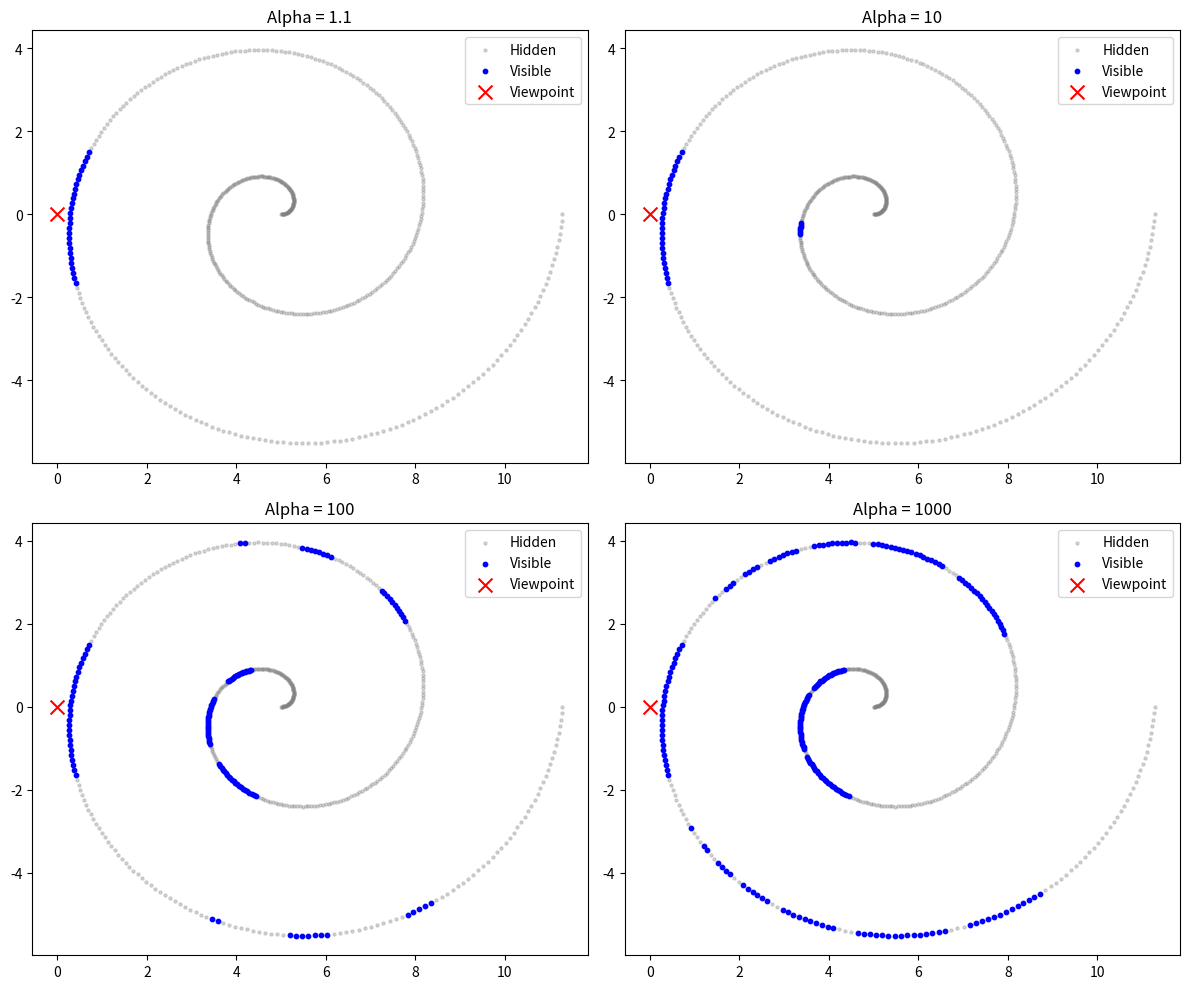

This figure's Python source:
import numpy as np
import matplotlib.pyplot as plt
from scipy.spatial import ConvexHull

def visibility_hpr(points, viewpoint, alpha):
    """
    实现 Hidden Point Removal 算子
    """
    # 1. 平移点集，使视点位于原点
    p_adj = points - viewpoint
    norms = np.linalg.norm(p_adj, axis=1, keepdims=True)
    
    # 2. 计算反射半径 R
    R = alpha * np.max(norms)
    
    # 3. 球面反射映射 (Spherical Inversion)
    # 映射公式: P' = P + 2*(R - ||P||) * (P / ||P||)
    p_reflected = p_adj + 2 * (R - norms) * (p_adj / norms)
    
    # 4. 将视点(原点)加入点集并计算凸包
    points_with_origin = np.vstack([p_reflected, [0, 0]])
    hull = ConvexHull(points_with_origin)
    
    # 5. 可见性判定：在凸包顶点上的点（排除最后加入的原点）是可见的
    visible_indices = [idx for idx in hull.vertices if idx < len(points)]
    
    return visible_indices, p_reflected

# --- Q2: 螺旋线数据生成 ---
def generate_spiral(n_points=500):
    theta = np.linspace(0, 4 * np.pi, n_points)
    r = 0.5 * theta
    x = r * np.cos(theta) + 5  # 平移到中心 (5,0)
    y = r * np.sin(theta)
    return np.column_stack((x, y))

# 运行实验
viewpoint = np.array([0, 0])
points = generate_spiral()
alphas = [1.1, 10, 100, 1000]

fig, axes = plt.subplots(2, 2, figsize=(12, 10))
axes = axes.flatten()

for i, alpha in enumerate(alphas):
    vis_idx, _ = visibility_hpr(points, viewpoint, alpha)
    
    axes[i].scatter(points[:, 0], points[:, 1], c='gray', s=5, alpha=0.3, label='Hidden')
    axes[i].scatter(points[vis_idx, 0], points[vis_idx, 1], c='blue', s=10, label='Visible')
    axes[i].scatter(viewpoint[0], viewpoint[1], c='red', marker='x', s=100, label='Viewpoint')
    axes[i].set_title(f"Alpha = {alpha}")
    axes[i].legend()

plt.tight_layout()
plt.show()
